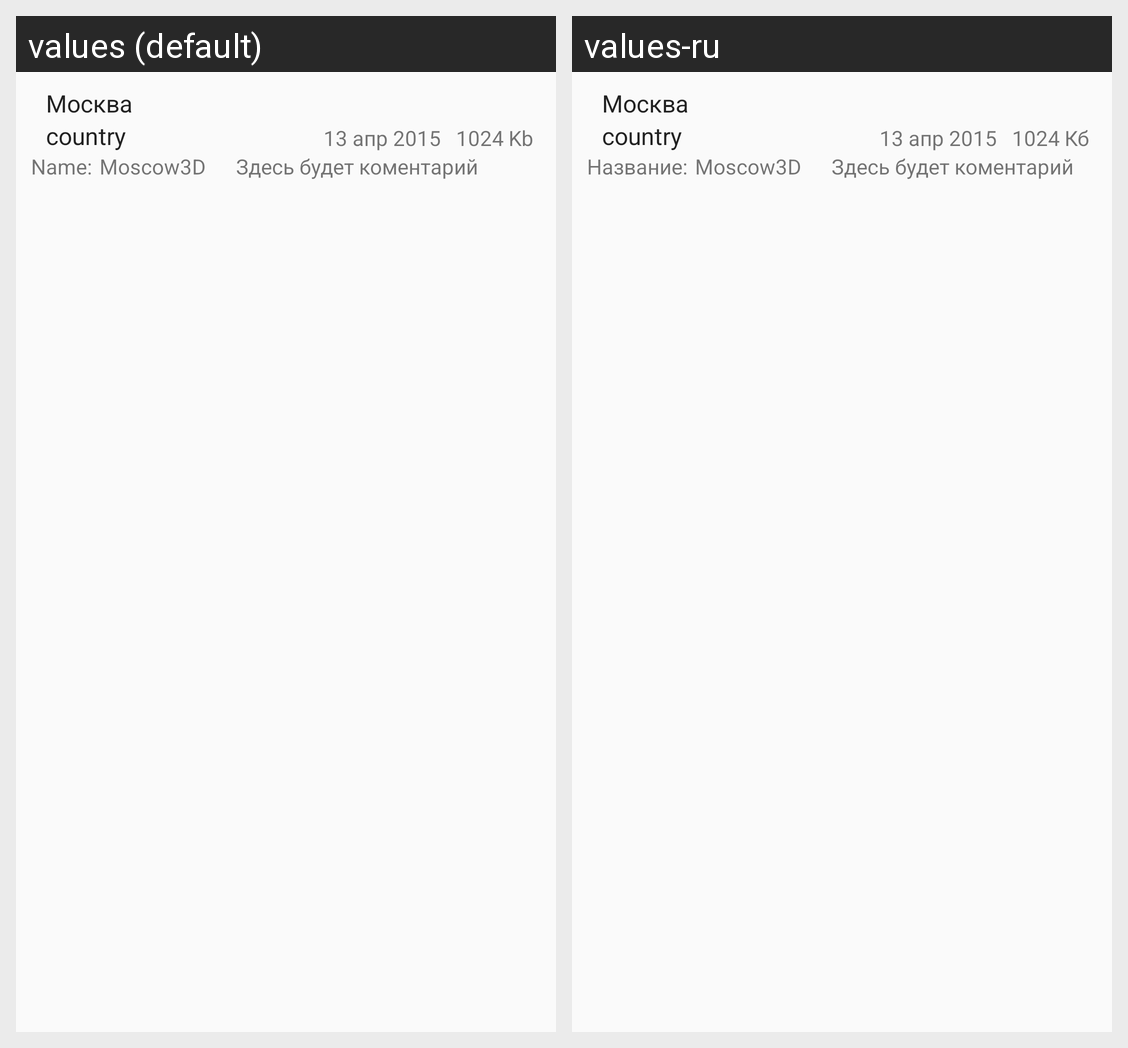

The Android screen above is rendered under two locales of the same app. Produce the string resources it draws, with the default and per-locale values.
Android screen res/layout/map_item.xml rendered under 2 locales, left to right: values (default), values-ru. Device: Nexus 5 (rendered at 1080×1920; each locale shown at half size, 540×960, under a caption strip naming it); theme AppTheme.
Strings drawn on this screen, with the default value and each locale's value (text and hints the layout hard-codes, and strings that could not be matched under every locale, appear in the picture but are not listed):

kbyte
  values: Kb
  values-ru: Кб

map_name
  values: Name:
  values-ru: Название:
